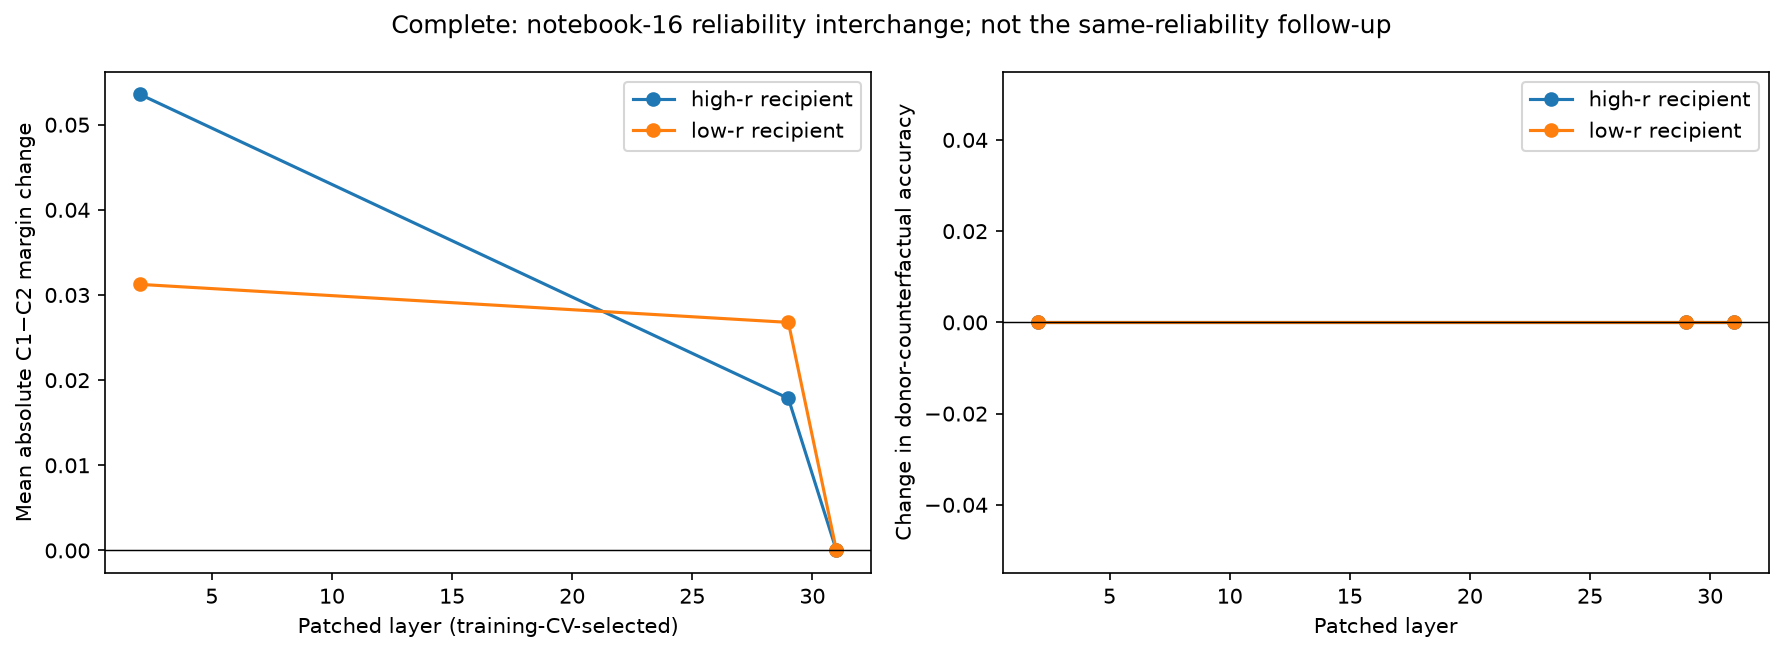

The file beside this chart, header and first rows:
layer, recipient_reliability_regime, directed_pairs, schedules, baseline_original_task_accuracy, patched_original_task_accuracy, baseline_donor_counterfactual_accuracy, patched_donor_counterfactual_accuracy, mean_raw_margin_change, mean_absolute_margin_change, max_absolute_margin_change, choice_changes, original_task_repairs, original_task_harms, mean_change_toward_donor_counterfactual, run_complete
2, high, 28, 7, 0.7857, 0.7857, 0.1071, 0.1071, -0.02679, 0.05357, 0.125, 0, 0, 0, -0.01786, True
2, low, 28, 7, 0.2857, 0.2857, 0.6429, 0.6429, -0.004464, 0.03125, 0.125, 0, 0, 0, 0.004464, True
29, high, 28, 7, 0.7857, 0.7857, 0.1071, 0.1071, 0.0, 0.01786, 0.125, 0, 0, 0, 0.0, True
29, low, 28, 7, 0.2857, 0.2857, 0.6429, 0.6429, 0.008929, 0.02679, 0.125, 0, 0, 0, 0.0, True
31, high, 28, 7, 0.7857, 0.7857, 0.1071, 0.1071, 0.0, 0.0, 0.0, 0, 0, 0, 0.0, True
31, low, 28, 7, 0.2857, 0.2857, 0.6429, 0.6429, 0.0, 0.0, 0.0, 0, 0, 0, 0.0, True
